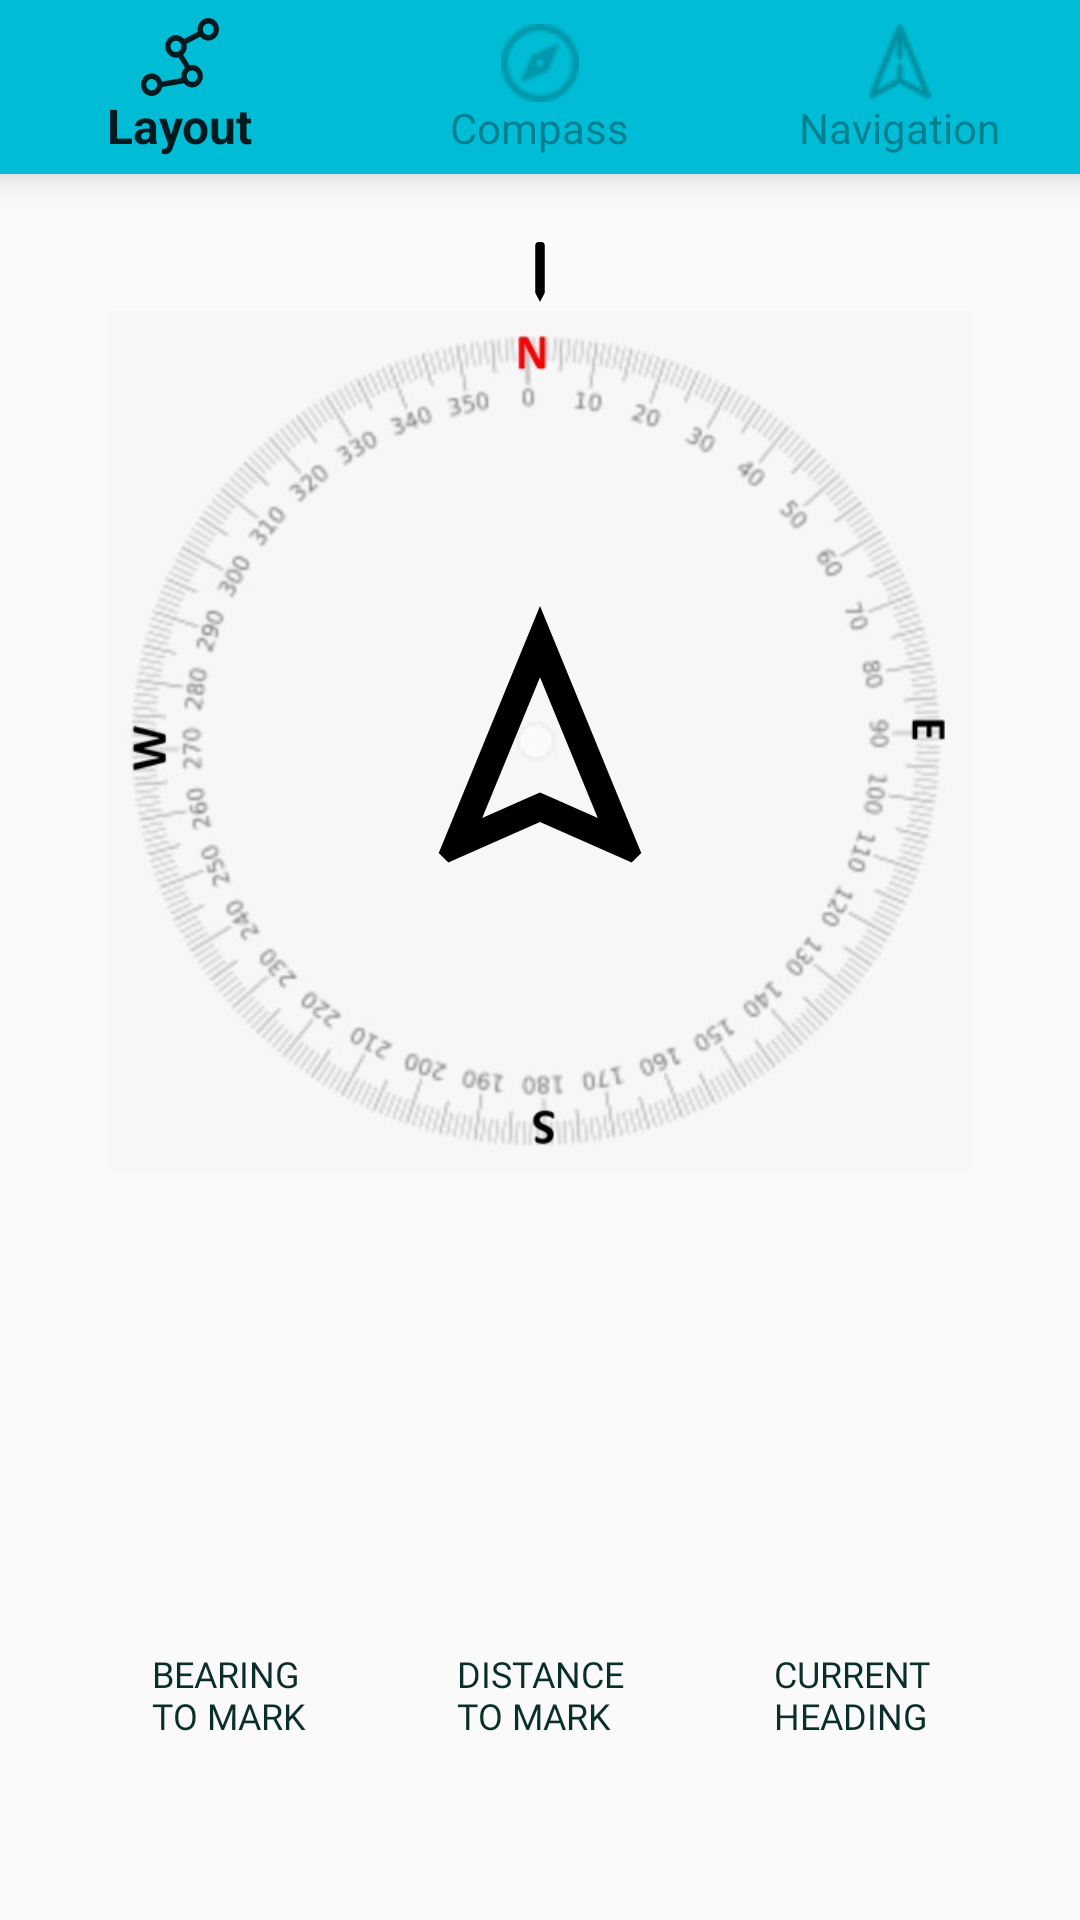

Here is an Android app screen rendered from its layout file. Give the layout XML and the strings, colors and styles it references.
<!-- AndroidManifest.xml: application theme AppTheme -->
<!-- res/layout/activity_navigation_compass.xml -->
<?xml version="1.0" encoding="utf-8"?>
<androidx.constraintlayout.widget.ConstraintLayout xmlns:android="http://schemas.android.com/apk/res/android"
    xmlns:app="http://schemas.android.com/apk/res-auto"
    xmlns:tools="http://schemas.android.com/tools"
    android:layout_width="match_parent"
    android:layout_height="match_parent">

    <ImageView
        android:id="@+id/img_arrow"
        android:layout_width="0dp"
        android:layout_height="0dp"
        android:layout_alignParentTop="true"
        android:layout_centerHorizontal="true"
        android:elevation="4dp"
        android:gravity="center_horizontal"
        android:src="@drawable/ic_navigation_arrow"
        app:layout_constraintBottom_toBottomOf="@+id/img_compass"
        app:layout_constraintDimensionRatio="1"
        app:layout_constraintEnd_toStartOf="@+id/guideline8"
        app:layout_constraintStart_toStartOf="@+id/guideline7"
        app:layout_constraintTop_toBottomOf="@+id/imageView" />

    <ImageView
        android:id="@+id/imageView"
        android:layout_width="20dp"
        android:layout_height="25dp"
        android:layout_alignParentTop="true"
        android:layout_centerInParent="true"
        android:layout_marginTop="20dp"
        android:src="@drawable/line"
        android:translationZ="1dp"
        app:layout_constraintEnd_toEndOf="@+id/img_compass"
        app:layout_constraintStart_toStartOf="@+id/img_compass"
        app:layout_constraintTop_toBottomOf="@+id/navCompass_top_navigation" />

    <ImageView
        android:id="@+id/img_compass"
        android:layout_width="0dp"
        android:layout_height="0dp"
        android:layout_alignParentTop="true"
        android:layout_centerHorizontal="true"
        android:elevation="2dp"
        android:gravity="center_horizontal"
        android:src="@drawable/navcompass"
        app:layout_constraintBottom_toTopOf="@+id/text_NavCompDist"
        app:layout_constraintDimensionRatio="1"
        app:layout_constraintEnd_toStartOf="@+id/guideline5"
        app:layout_constraintStart_toStartOf="@+id/guideline6"
        app:layout_constraintTop_toBottomOf="@+id/imageView"
        app:layout_constraintVertical_bias="0.0" />

    <RadioGroup
        android:id="@+id/rgNavCompass"
        android:layout_width="wrap_content"
        android:layout_height="wrap_content"
        android:layout_marginBottom="30dp"
        android:orientation="horizontal"
        android:translationZ="2dp"
        app:layout_constraintBottom_toBottomOf="parent"
        app:layout_constraintEnd_toEndOf="parent"
        app:layout_constraintStart_toStartOf="parent" />

    <TextView
        android:id="@+id/text_NavCompHead"
        android:layout_width="wrap_content"
        android:layout_height="wrap_content"
        android:layout_gravity="center"
        android:fontFamily="@font/roboto_medium"
        android:textColor="@color/colorSecondaryDark"
        android:textSize="@dimen/nav_compass_txt"
        app:layout_constraintBottom_toTopOf="@+id/textView3"
        app:layout_constraintEnd_toEndOf="@+id/textView3"
        app:layout_constraintStart_toStartOf="@+id/textView3" />

    <TextView
        android:id="@+id/text_NavCompDist"
        android:layout_width="wrap_content"
        android:layout_height="wrap_content"
        android:layout_gravity="center"
        android:fontFamily="@font/roboto_medium"
        android:textColor="@color/colorSecondaryDark"
        android:textSize="@dimen/nav_compass_txt"
        app:layout_constraintBottom_toTopOf="@+id/textView2"
        app:layout_constraintEnd_toEndOf="@+id/textView2"
        app:layout_constraintStart_toStartOf="@+id/textView2" />

    <TextView
        android:id="@+id/text_NavCompBear"
        android:layout_width="wrap_content"
        android:layout_height="wrap_content"
        android:layout_gravity="center"
        android:fontFamily="@font/roboto_medium"
        android:textColor="@color/colorSecondaryDark"
        android:textSize="@dimen/nav_compass_txt"
        app:layout_constraintBottom_toTopOf="@+id/textView"
        app:layout_constraintEnd_toEndOf="@+id/textView"
        app:layout_constraintStart_toStartOf="@+id/textView" />

    <TextView
        android:id="@+id/textView3"
        android:layout_width="wrap_content"
        android:layout_height="wrap_content"
        android:layout_gravity="center"
        android:fontFamily="@font/roboto_medium"
        android:text="@string/current_nheading"
        android:textColor="@color/colorOnSecondary"
        android:textSize="@dimen/nav_compass_labels"
        app:layout_constraintBottom_toBottomOf="@+id/textView2"
        app:layout_constraintEnd_toEndOf="parent"
        app:layout_constraintStart_toEndOf="@+id/textView2"
        app:layout_constraintTop_toTopOf="@+id/textView2" />

    <TextView
        android:id="@+id/textView2"
        android:layout_width="wrap_content"
        android:layout_height="wrap_content"
        android:layout_gravity="center"
        android:layout_marginBottom="30dp"
        android:fontFamily="@font/roboto_medium"
        android:text="@string/distance_nto_mark"
        android:textColor="@color/colorOnSecondary"
        android:textSize="@dimen/nav_compass_labels"
        app:layout_constraintBottom_toTopOf="@+id/rgNavCompass"
        app:layout_constraintEnd_toEndOf="parent"
        app:layout_constraintStart_toStartOf="parent" />

    <TextView
        android:id="@+id/textView"
        android:layout_width="wrap_content"
        android:layout_height="wrap_content"
        android:layout_gravity="center"
        android:fontFamily="@font/roboto_medium"
        android:text="@string/bearing_nto_mark"
        android:textColor="@color/colorOnSecondary"
        android:textSize="@dimen/nav_compass_labels"
        app:layout_constraintBottom_toBottomOf="@+id/textView2"
        app:layout_constraintEnd_toStartOf="@+id/textView2"
        app:layout_constraintStart_toStartOf="parent"
        app:layout_constraintTop_toTopOf="@+id/textView2" />

    <androidx.constraintlayout.widget.Guideline
        android:id="@+id/guideline5"
        android:layout_width="wrap_content"
        android:layout_height="wrap_content"
        android:orientation="vertical"
        app:layout_constraintGuide_percent=".9" />

    <androidx.constraintlayout.widget.Guideline
        android:id="@+id/guideline6"
        android:layout_width="wrap_content"
        android:layout_height="wrap_content"
        android:orientation="vertical"
        app:layout_constraintGuide_percent="0.1" />

    <androidx.constraintlayout.widget.Guideline
        android:id="@+id/guideline7"
        android:layout_width="wrap_content"
        android:layout_height="wrap_content"
        android:orientation="vertical"
        app:layout_constraintGuide_percent="0.35" />

    <androidx.constraintlayout.widget.Guideline
        android:id="@+id/guideline8"
        android:layout_width="wrap_content"
        android:layout_height="wrap_content"
        android:orientation="vertical"
        app:layout_constraintGuide_percent="0.65" />


    <com.google.android.material.bottomnavigation.BottomNavigationView
        android:id="@+id/navCompass_top_navigation"
        android:layout_width="0dp"
        android:layout_height="wrap_content"
        android:background="@color/colorPrimary"
        app:itemIconTint="@color/top_nav_colour"
        app:itemTextColor="@color/top_nav_colour"
        app:layout_constraintEnd_toEndOf="parent"
        app:layout_constraintStart_toStartOf="parent"
        app:layout_constraintTop_toTopOf="parent"
        app:menu="@menu/top_navigation_menu" />
</androidx.constraintlayout.widget.ConstraintLayout>
<!-- resources referenced by this layout -->
<resources>
  <color name="colorOnSecondary">#0A2E2A</color>
  <color name="colorPrimary">#00BCD4</color>
  <color name="colorSecondaryDark">#00766C</color>
  <dimen name="nav_compass_labels">12sp</dimen>
  <dimen name="nav_compass_txt">20sp</dimen>
  <!-- drawable ic_navigation_arrow (drawable) -->
  <vector xmlns:android="http://schemas.android.com/apk/res/android"
      android:width="24dp"
      android:height="24dp"
      android:viewportWidth="24"
      android:viewportHeight="24">
    <path
        android:fillColor="#FF000000"
        android:pathData="M12,7.27l4.28,10.43 -3.47,-1.53 -0.81,-0.36 -0.81,0.36 -3.47,1.53L12,7.27M12,2L4.5,20.29l0.71,0.71L12,18l6.79,3 0.71,-0.71L12,2z"/>
  </vector>
  <!-- drawable line (drawable) -->
  <vector xmlns:android="http://schemas.android.com/apk/res/android"
      android:width="24dp"
      android:height="24dp"
      android:viewportWidth="24"
      android:viewportHeight="24">
    <path
        android:fillColor="#FF000000"
        android:strokeWidth="1"
        android:pathData="M13.4,20.2L12,22.9l-1.4,-2.7V1.5c0,-0.6 0.4,-1 1,-1h0.8c0.6,0 1,0.4 1,1V20.2z"
        android:strokeColor="#000000"/>
  </vector>
  <!-- drawable navcompass: vector/xml drawable (drawable, 133385 chars, omitted) -->
  <string name="bearing_nto_mark">BEARING\nTO MARK</string>
  <string name="current_nheading">CURRENT\nHEADING</string>
  <string name="distance_nto_mark">DISTANCE\nTO MARK</string>
  <style name="AppTheme" parent="Theme.MaterialComponents.Light.DarkActionBar.Bridge">
          
          <item name="colorPrimary">@color/colorPrimary</item>
          <item name="colorPrimaryDark">@color/colorPrimaryDark</item>
          <item name="colorAccent">@color/colorAccent</item>
          <item name="actionBarStyle">@style/ActionBar</item>
          <item name="actionBarPopupTheme">@style/PopUpTheme</item>
          <item name="actionOverflowButtonStyle">@style/OverflowButton</item>
          <item name="android:textColorPrimary">@color/colorOnPrimary</item>
      </style>
  <color name="colorPrimaryDark">#0097A7</color>
  <color name="colorAccent">#00766C</color>
  <style name="ActionBar" parent="Widget.AppCompat.Light.ActionBar.Solid.Inverse">
          <item name="titleTextStyle">@style/ActionBarTitle</item>
          <item name="background">@color/colorPrimary</item>
      </style>
  <style name="PopUpTheme" parent="Widget.AppCompat.ActionBar">
          <item name="android:colorBackground">@color/colorPrimary</item>
          <item name="android:itemTextAppearance">@style/PopUpTextAppearance</item>
      </style>
  <style name="OverflowButton" parent="Widget.AppCompat.ActionButton.Overflow">
          <item name="tint">@color/colorOnPrimary</item>
          <item name="android:src">@drawable/baseline_menu_black_24dp</item>
      </style>
  <color name="colorOnPrimary">#001B1F</color>
  <style name="ActionBarTitle" parent="TextAppearance.AppCompat.Widget.ActionBar.Title">
          <item name="android:textColor">@color/colorOnPrimary</item>
          <item name="fontFamily">@font/roboto_medium</item>
          <item name="android:textSize">@dimen/title_txt</item>
      </style>
  <style name="PopUpTextAppearance">
          <item name="android:textColor">@color/colorOnPrimary</item>
          <item name="android:fontFamily">@font/roboto_medium</item>
          <item name="android:textSize">@dimen/popup_txt</item>
          <item name="android:padding">@dimen/popup_txt_padding</item>
      </style>
  <dimen name="title_txt">20sp</dimen>
  <dimen name="popup_txt">16sp</dimen>
  <dimen name="popup_txt_padding">5dp</dimen>
</resources>
